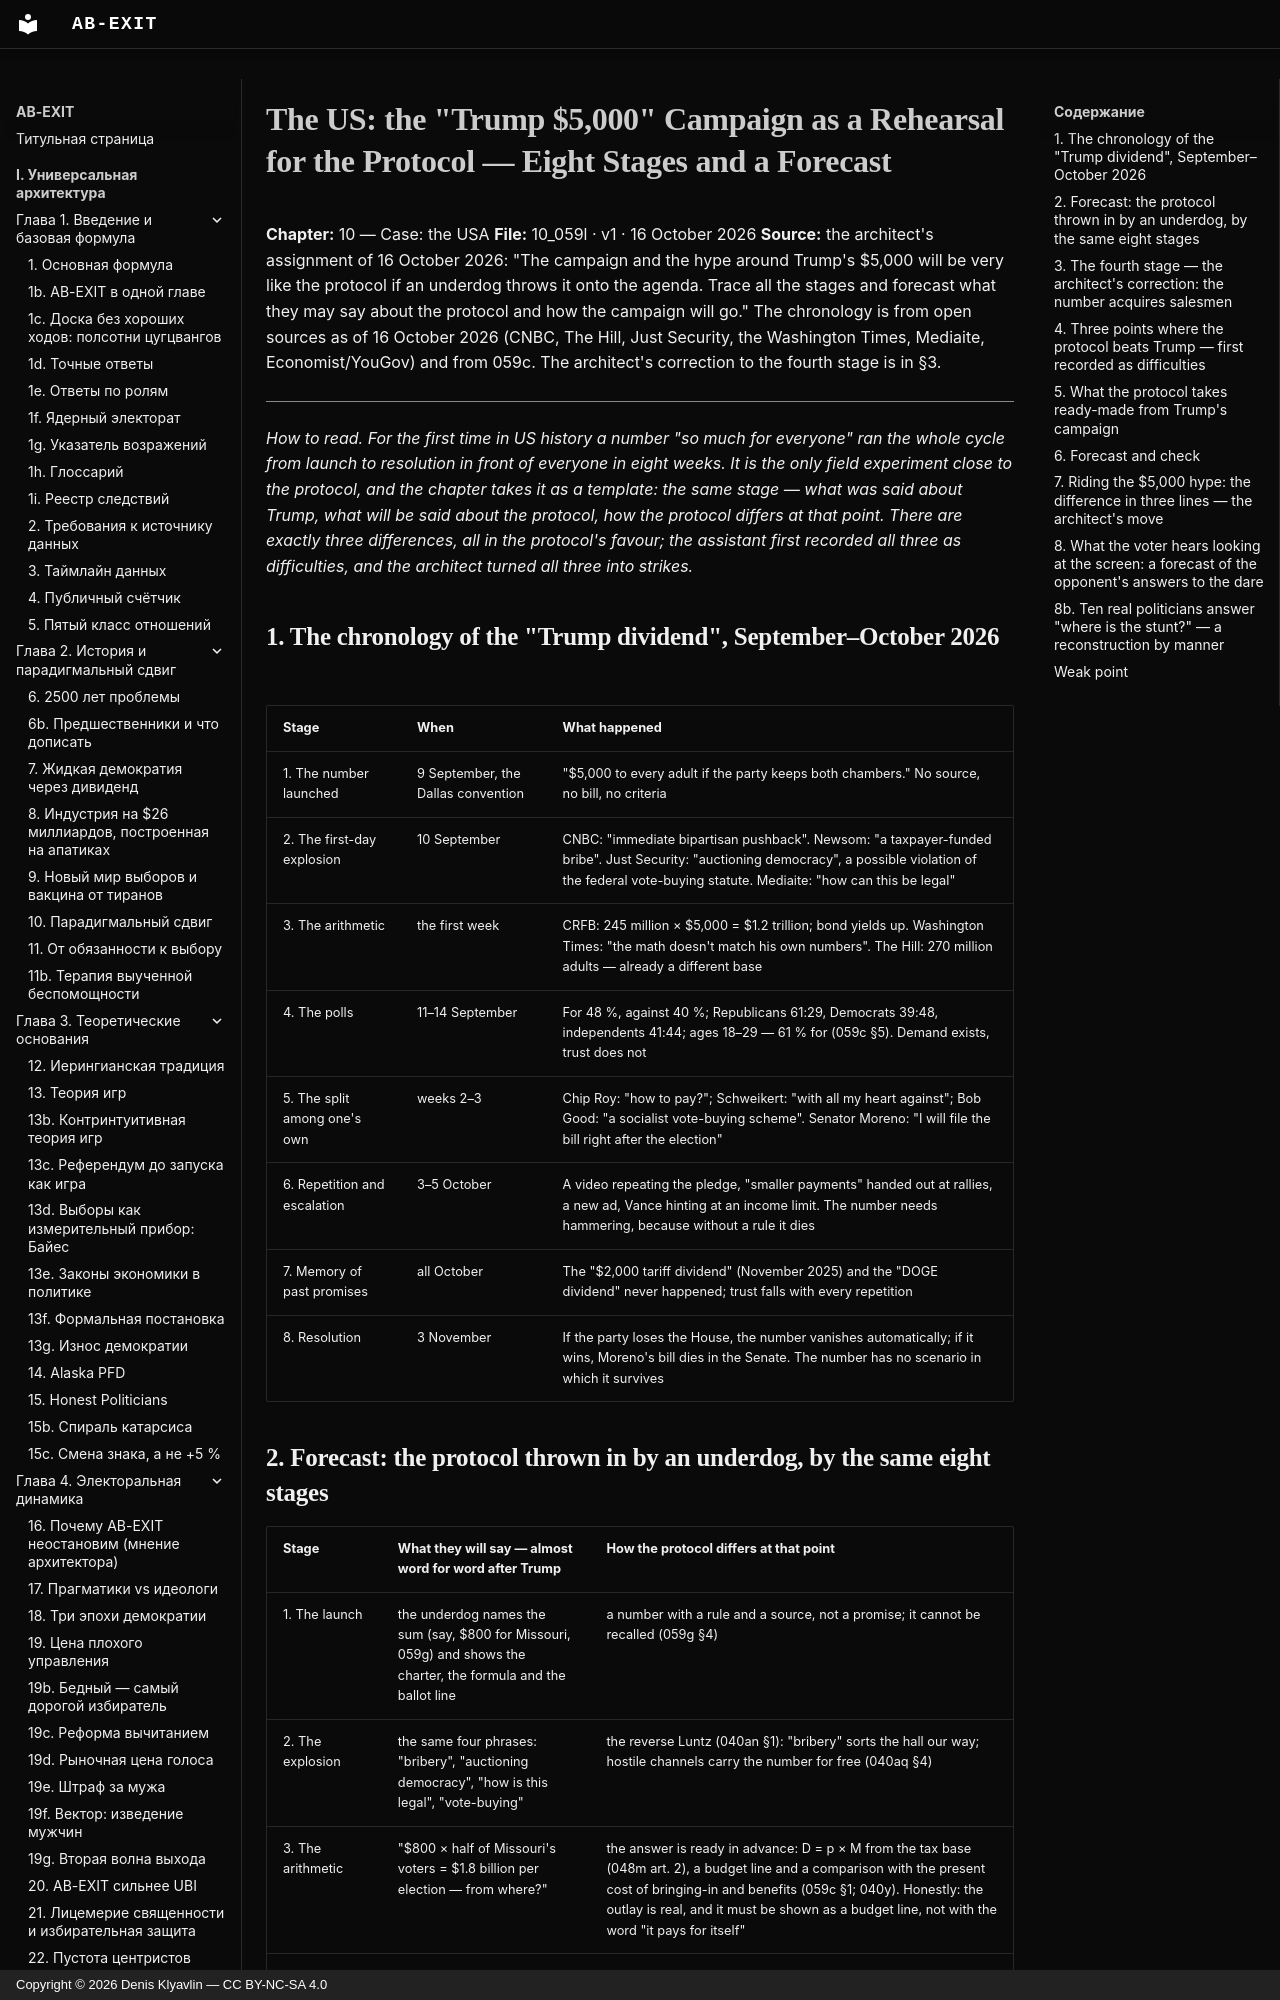

repository: Denis-Kliavlin/ab-exit · page: 10-usa/059l-five-thousand-rehearsal.en/index.html · generator: mkdocs · copyright: Copyright © 2026 Denis Klyavlin — CC BY-NC-SA 4.0

# The US: the "Trump $5,000" Campaign as a Rehearsal for the Protocol — Eight Stages and a Forecast

**Chapter:** 10 — Case: the USA
**File:** 10_059l · v1 · 16 October 2026
**Source:** the architect's assignment of 16 October 2026: "The campaign and the hype around Trump's $5,000 will be very like the protocol if an underdog throws it onto the agenda. Trace all the stages and forecast what they may say about the protocol and how the campaign will go." The chronology is from open sources as of 16 October 2026 (CNBC, The Hill, Just Security, the Washington Times, Mediaite, Economist/YouGov) and from 059c. The architect's correction to the fourth stage is in §3.

---

*How to read. For the first time in US history a number "so much for everyone" ran the whole cycle from launch to resolution in front of everyone in eight weeks. It is the only field experiment close to the protocol, and the chapter takes it as a template: the same stage — what was said about Trump, what will be said about the protocol, how the protocol differs at that point. There are exactly three differences, all in the protocol's favour; the assistant first recorded all three as difficulties, and the architect turned all three into strikes.*

## 1. The chronology of the "Trump dividend", September–October 2026

| Stage | When | What happened |
|---|---|---|
| 1. The number launched | 9 September, the Dallas convention | "$5,000 to every adult if the party keeps both chambers." No source, no bill, no criteria |
| 2. The first-day explosion | 10 September | CNBC: "immediate bipartisan pushback". Newsom: "a taxpayer-funded bribe". Just Security: "auctioning democracy", a possible violation of the federal vote-buying statute. Mediaite: "how can this be legal" |
| 3. The arithmetic | the first week | CRFB: 245 million × $5,000 = $1.2 trillion; bond yields up. Washington Times: "the math doesn't match his own numbers". The Hill: 270 million adults — already a different base |
| 4. The polls | 11–14 September | For 48 %, against 40 %; Republicans 61:29, Democrats 39:48, independents 41:44; ages 18–29 — 61 % for (059c §5). Demand exists, trust does not |
| 5. The split among one's own | weeks 2–3 | Chip Roy: "how to pay?"; Schweikert: "with all my heart against"; Bob Good: "a socialist vote-buying scheme". Senator Moreno: "I will file the bill right after the election" |
| 6. Repetition and escalation | 3–5 October | A video repeating the pledge, "smaller payments" handed out at rallies, a new ad, Vance hinting at an income limit. The number needs hammering, because without a rule it dies |
| 7. Memory of past promises | all October | The "$2,000 tariff dividend" (November 2025) and the "DOGE dividend" never happened; trust falls with every repetition |
| 8. Resolution | 3 November | If the party loses the House, the number vanishes automatically; if it wins, Moreno's bill dies in the Senate. The number has no scenario in which it survives |
